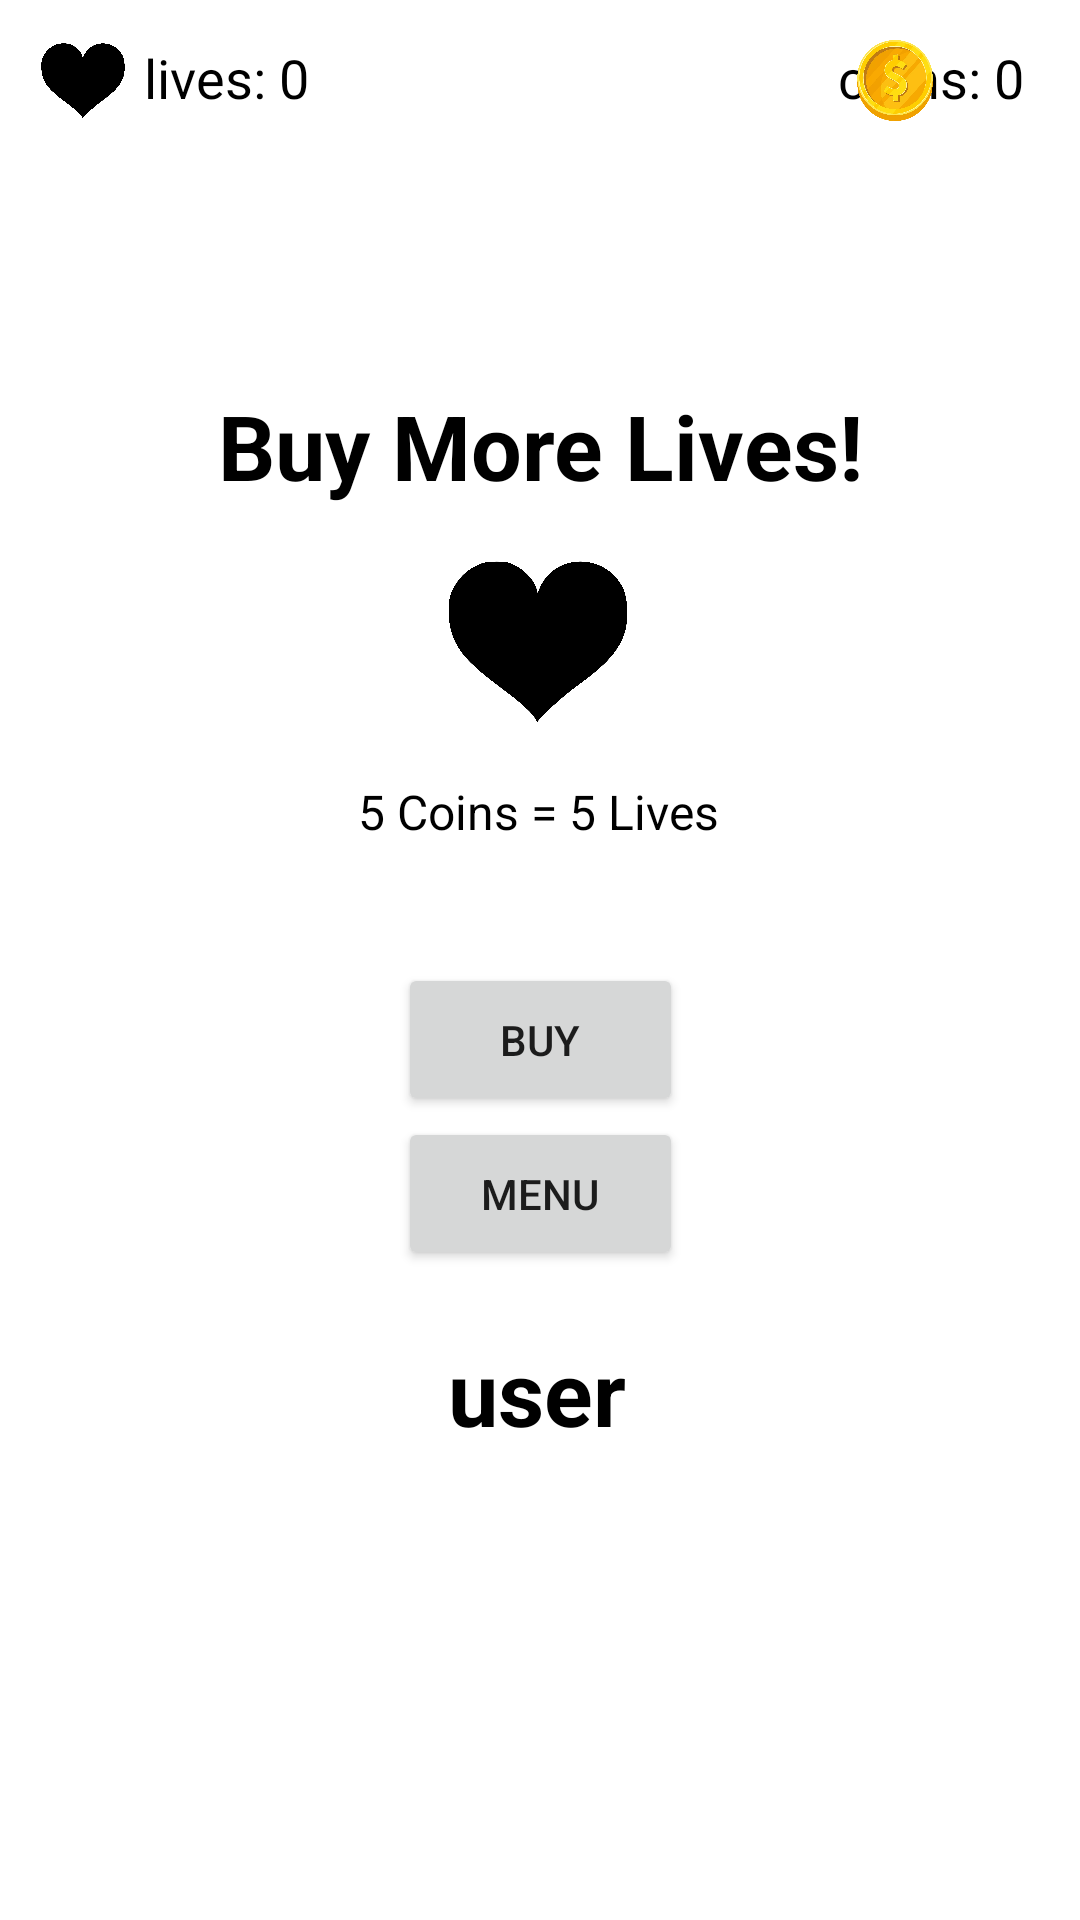

Reconstruct the res/layout file that produces this screen, plus the resources it refers to.
<!-- AndroidManifest.xml: application theme Theme.FinalProject_RockPaperScissors -->
<!-- res/layout/activity_shop.xml -->
<?xml version="1.0" encoding="utf-8"?>
<androidx.constraintlayout.widget.ConstraintLayout xmlns:android="http://schemas.android.com/apk/res/android"
    xmlns:app="http://schemas.android.com/apk/res-auto"
    xmlns:tools="http://schemas.android.com/tools"
    style="@style/bgnight"
    android:layout_width="match_parent"
    android:layout_height="match_parent"
    android:background="#FFFFFF"

    tools:context=".ShopActivity">

    <TextView
        android:id="@+id/txtCoins"
        android:layout_width="wrap_content"
        android:layout_height="wrap_content"
        android:text="@string/coins"
        android:textColor="#000000"
        android:textSize="18sp"
        android:textStyle="normal"
        app:layout_constraintBottom_toBottomOf="parent"
        app:layout_constraintEnd_toEndOf="parent"
        app:layout_constraintHorizontal_bias="0.937"
        app:layout_constraintStart_toStartOf="parent"
        app:layout_constraintTop_toTopOf="parent"
        app:layout_constraintVertical_bias="0.022" />

    <TextView
        android:id="@+id/txtLives"
        android:layout_width="wrap_content"
        android:layout_height="wrap_content"
        android:text="@string/lives"
        android:textColor="#000000"
        android:textSize="18sp"
        android:textStyle="normal"
        app:layout_constraintBottom_toBottomOf="parent"
        app:layout_constraintEnd_toEndOf="parent"
        app:layout_constraintHorizontal_bias="0.157"
        app:layout_constraintStart_toStartOf="parent"
        app:layout_constraintTop_toTopOf="parent"
        app:layout_constraintVertical_bias="0.022" />

    <ImageView
        android:id="@+id/heart"
        android:layout_width="60dp"
        android:layout_height="80dp"
        app:layout_constraintBottom_toBottomOf="parent"
        app:layout_constraintEnd_toEndOf="parent"
        app:layout_constraintHorizontal_bias="0.498"
        app:layout_constraintStart_toStartOf="parent"
        app:layout_constraintTop_toTopOf="parent"
        app:layout_constraintVertical_bias="0.31"
        app:srcCompat="@drawable/heart" />

    <ImageView
        android:id="@+id/heart2"
        android:layout_width="28dp"
        android:layout_height="27dp"
        app:layout_constraintBottom_toBottomOf="parent"
        app:layout_constraintEnd_toEndOf="parent"
        app:layout_constraintHorizontal_bias="0.041"
        app:layout_constraintStart_toStartOf="parent"
        app:layout_constraintTop_toTopOf="parent"
        app:layout_constraintVertical_bias="0.022"
        app:srcCompat="@drawable/heart" />

    <ImageView
        android:id="@+id/heart3"
        android:layout_width="28dp"
        android:layout_height="27dp"
        app:layout_constraintBottom_toBottomOf="parent"
        app:layout_constraintEnd_toEndOf="parent"
        app:layout_constraintHorizontal_bias="0.856"
        app:layout_constraintStart_toStartOf="parent"
        app:layout_constraintTop_toTopOf="parent"
        app:layout_constraintVertical_bias="0.022"
        app:srcCompat="@drawable/coin" />

    <Button

        android:id="@+id/buttonBuy"
        android:layout_width="95dp"
        android:layout_height="51dp"

        android:text="Buy"
        app:layout_constraintBottom_toBottomOf="parent"
        app:layout_constraintEnd_toEndOf="parent"
        app:layout_constraintStart_toStartOf="parent"
        app:layout_constraintTop_toTopOf="parent"
        app:layout_constraintVertical_bias="0.545" />

    <Button
        android:id="@+id/buttonMenu"
        android:layout_width="95dp"
        android:layout_height="51dp"
        android:text="Menu"
        app:layout_constraintBottom_toBottomOf="parent"
        app:layout_constraintEnd_toEndOf="parent"
        app:layout_constraintStart_toStartOf="parent"
        app:layout_constraintTop_toTopOf="parent"
        app:layout_constraintVertical_bias="0.632" />

    <TextView
        android:id="@+id/textView5"
        android:layout_width="wrap_content"
        android:layout_height="wrap_content"
        android:text="5 Coins = 5 Lives"
        android:textColor="#000000"
        android:textSize="16sp"
        android:textStyle="normal"
        app:layout_constraintBottom_toBottomOf="parent"
        app:layout_constraintEnd_toEndOf="parent"
        app:layout_constraintHorizontal_bias="0.498"
        app:layout_constraintStart_toStartOf="parent"
        app:layout_constraintTop_toTopOf="parent"
        app:layout_constraintVertical_bias="0.42" />

    <TextView
        android:id="@+id/textView4"
        android:layout_width="wrap_content"
        android:layout_height="wrap_content"
        android:text="Buy More Lives!"
        android:textColor="#000000"
        android:textSize="30sp"
        android:textStyle="bold"
        app:layout_constraintBottom_toBottomOf="parent"
        app:layout_constraintEnd_toEndOf="parent"
        app:layout_constraintHorizontal_bias="0.502"
        app:layout_constraintStart_toStartOf="parent"
        app:layout_constraintTop_toTopOf="parent"
        app:layout_constraintVertical_bias="0.214" />

    <TextView
        android:id="@+id/txtName"
        android:layout_width="wrap_content"
        android:layout_height="wrap_content"
        android:text="@string/UserName"
        android:textColor="#000000"
        android:textSize="30sp"
        android:textStyle="bold"
        app:layout_constraintBottom_toBottomOf="parent"
        app:layout_constraintEnd_toEndOf="parent"
        app:layout_constraintHorizontal_bias="0.497"
        app:layout_constraintStart_toStartOf="parent"
        app:layout_constraintTop_toTopOf="parent"
        app:layout_constraintVertical_bias="0.74" />

</androidx.constraintlayout.widget.ConstraintLayout>
<!-- resources referenced by this layout -->
<resources>
  <!-- drawable coin: webp bitmap (drawable-v24, 33000 bytes) -->
  <!-- drawable heart: webp bitmap (drawable, 29080 bytes) -->
  <string name="UserName">user</string>
  <string name="coins">coins: 0</string>
  <string name="lives">lives: 0</string>
  <style name="Theme.FinalProject_RockPaperScissors" parent="Theme.MaterialComponents.DayNight.DarkActionBar">
          
          <item name="colorPrimary">@color/purple_500</item>
          <item name="colorPrimaryVariant">@color/purple_700</item>
          <item name="colorOnPrimary">@color/white</item>
          
          <item name="colorSecondary">@color/teal_200</item>
          <item name="colorSecondaryVariant">@color/teal_700</item>
          <item name="colorOnSecondary">@color/black</item>
          
          <item name="android:statusBarColor" tools:targetApi="l">?attr/colorPrimaryVariant</item>
          
      </style>
  <color name="purple_500">#FF6200EE</color>
  <color name="purple_700">#FF3700B3</color>
  <color name="white">#FFFFFFFF</color>
  <color name="teal_200">#FF03DAC5</color>
  <color name="teal_700">#FF018786</color>
  <color name="black">#FF000000</color>
</resources>
